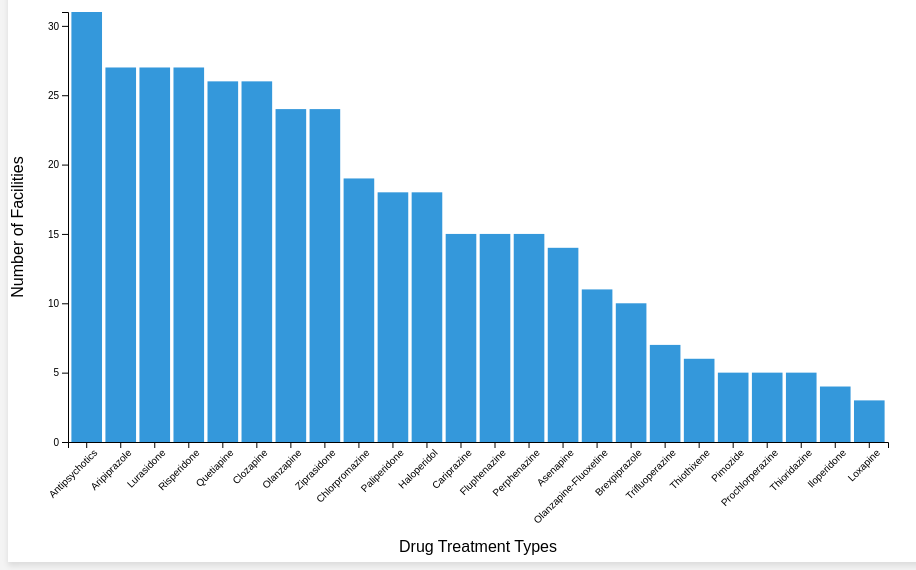
D3 v7 page, settled after 360 driven frames (6 s of simulated time); the page loaded 2 data file(s).


        // Configuration 
        const config = {
            margin: {top: 50, right: 20, bottom: 120, left: 60},
            width: 900,
            height: 600
        };

        class TreatmentVisualization {
            constructor(selector) {
                this.svg = d3.select(selector)
                    .append('svg')
                    .attr('width', config.width)
                    .attr('height', config.height);
                
                this.g = this.svg.append('g')
                    .attr('transform', `translate(${config.margin.left},${config.margin.top})`);
                
                this.width = config.width - config.margin.left - config.margin.right;
                this.height = config.height - config.margin.top - config.margin.bottom;

                this.tooltip = d3.select('#tooltip');
                
                // Load data and setup visualization
                Promise.all([
                    d3.csv('treatments_by_state.csv'),
                    d3.csv('drug_groups.csv')
                ]).then(([stateData, groupData]) => {
                    this.processData(stateData, groupData);
                }).catch(error => {
                    console.error('Error loading the data:', error);
                });
            }

            processData(stateData, groupData) {
                // Initialize data storage
                this.data = {};
                const states = new Set();

                // Count the occurrences of '1' for each drug in each state
                stateData.forEach(row => {
                    const state = row['LST'];
                    states.add(state);

                    if (!this.data[state]) {
                        this.data[state] = {};
                    }

                    Object.keys(row).forEach(key => {
                        if (key !== 'LST' && key !== '') {
                            const value = +row[key];
                            if (value === 1) {
                                this.data[state][key] = (this.data[state][key] || 0) + 1;
                            }
                        }
                    });
                });

                // Process group data
                this.groups = {};
                groupData.forEach(row => {
                    const groupName = row['group'];
                    const drugs = row['drugs'].split(',').map(d => d.trim());
                    this.groups[groupName] = drugs;
                });

                // Setup dropdowns and initial chart
                this.setupDropdowns(Array.from(states));
                this.drawChart(Array.from(states)[0], 'All Drugs');
            }

            setupDropdowns(states) {
                // State dropdown
                const stateSelect = d3.select('#state-select');
                stateSelect
                    .selectAll('option')
                    .data(states.sort())
                    .enter()
                    .append('option')
                    .text(d => d)
                    .attr('value', d => d);

                stateSelect.on('change', () => {
                    const selectedState = stateSelect.property('value');
                    const selectedGroup = d3.select('#group-select').property('value');
                    this.drawChart(selectedState, selectedGroup);
                });

                // Group dropdown
                const groupSelect = d3.select('#group-select');

                const groupOptions = ["All Drugs", ...Object.keys(this.groups).sort()];
                groupSelect
                    .selectAll('option')
                    .data(groupOptions)
                    .enter()
                    .append('option')
                    .text(d => d)
                    .attr('value', d => d);

                groupSelect.on('change', () => {
                    const selectedState = d3.select('#state-select').property('value');
                    const selectedGroup = groupSelect.property('value');
                    this.drawChart(selectedState, selectedGroup);
                });
            }

            drawChart(selectedState, selectedGroup) {
                // Clear previous chart elements
                this.g.selectAll('*').remove();
                this.svg.selectAll('.axis-label').remove();

                // Determine which drugs to include based on the selected group
                const groupDrugs = selectedGroup === "All Drugs" 
                    ? Object.keys(this.data[selectedState]) 
                    : this.groups[selectedGroup];

                const stateData = this.data[selectedState];

                // Filter and sort data
                const filteredData = Object.entries(stateData)
                    .filter(([drug]) => groupDrugs.includes(drug))
                    .filter(([drug, value]) => value > 0)  // Only include non-zero values
                    .sort((a, b) => b[1] - a[1]);

                // Scaling and chart rendering logic
                const y = d3.scaleLinear()
                    .domain([0, d3.max(filteredData, d => d[1])])
                    .range([this.height, 0]);

                const x = d3.scaleBand()
                    .domain(filteredData.map(d => d[0]))
                    .range([0, this.width])
                    .padding(0.1);

                // X Axis
                this.g.append('g')
                    .attr('class', 'x-axis')
                    .attr('transform', `translate(0,${this.height})`)
                    .call(d3.axisBottom(x));

                // Y Axis
                this.g.append('g')
                    .call(d3.axisLeft(y).ticks(5).tickFormat(d3.format('d')));

                // X Axis Label
                this.svg.append('text')
                    .attr('class', 'axis-label')
                    .attr('x', config.margin.left + this.width / 2)
                    .attr('y', config.height - 10)
                    .attr('text-anchor', 'middle')
                    .text('Drug Treatment Types');

                // Y Axis Label
                this.svg.append('text')
                    .attr('class', 'axis-label')
                    .attr('transform', 'rotate(-90)')
                    .attr('x', -(config.margin.top + this.height / 2))
                    .attr('y', 15)
                    .attr('text-anchor', 'middle')
                    .text('Number of Facilities');

                // Bars
                this.g.selectAll('.bar')
                    .data(filteredData)
                    .enter()
                    .append('rect')
                    .attr('class', 'bar')
                    .attr('x', d => x(d[0]))
                    .attr('y', d => y(d[1]))
                    .attr('width', x.bandwidth())
                    .attr('height', d => this.height - y(d[1]))
                    .on('mouseover', (event, d) => {
                        this.tooltip.style('display', 'block')
                            .html(`<strong>Treatment:</strong> ${d[0]}<br>
                                <strong>Facilities:</strong> ${d[1]}`)
                            .style('left', (event.pageX + 10) + 'px')
                            .style('top', (event.pageY - 10) + 'px');
                    })
                    .on('mouseout', () => {
                        this.tooltip.style('display', 'none');
                    });
            }
        }

        // Initialize visualization
        const viz = new TreatmentVisualization('#chart');
    

### data: treatments_by_state.csv
Antipsychotics, Aripiprazole, Asenapine, Brexpiprazole, Cariprazine, Chlorpromazine, Clozapine, Droperidol, Fluphenazine, 1st-Gen Antipsychotics (Other), Haloperidol, Iloperidone, Loxapine, LST, Lurasidone, Olanzapine, Olanzapine-Fluoxetine, Paliperidone, Perphenazine, Pimozide, Prochlorperazine, Quetiapine, Risperidone, 2nd-Gen Antipsychotics 1
0, 0, 0, 0, 0, 0, 0, 0, 0, 0, 0, 0, 0, AK, 0, 0, 0, 0, 0, 0, 0, 0, 0, 0
0, 0, 0, 0, 0, 0, 0, 0, 0, 0, 0, 0, 0, AK, 0, 0, 0, 0, 0, 0, 0, 0, 0, 0
0, 0, 0, 0, 0, 0, 0, 0, 0, 0, 0, 0, 0, AK, 0, 0, 0, 0, 0, 0, 0, 0, 0, 0
0, 0, 0, 0, 0, 0, 0, 0, 0, 0, 0, 0, 0, AK, 0, 0, 0, 0, 0, 0, 0, 0, 0, 0
0, 0, 0, 0, 0, 0, 0, 0, 0, 0, 0, 0, 0, AK, 0, 0, 0, 0, 0, 0, 0, 0, 0, 0
0, 0, 0, 0, 0, 0, 0, 0, 0, 0, 0, 0, 0, AK, 0, 0, 0, 0, 0, 0, 0, 0, 0, 0
1, 1, 0, 0, 0, 0, 0, 0, 0, 0, 0, 0, 0, AK, 1, 1, 0, 1, 0, 0, 0, 1, 1, 0
0, 0, 0, 0, 0, 0, 0, 0, 0, 0, 0, 0, 0, AK, 0, 0, 0, 0, 0, 0, 0, 0, 0, 0
1, 1, 1, 1, 1, 1, 1, 0, 1, 0, 1, 0, 1, AK, 1, 1, 0, 1, 1, 1, 1, 1, 1, 0
0, 0, 0, 0, 0, 0, 0, 0, 0, 0, 0, 0, 0, AK, 0, 0, 0, 0, 0, 0, 0, 0, 0, 0
1, 1, 0, 0, 0, 0, 0, 0, 0, 0, 0, 0, 0, AK, 1, 0, 0, 0, 0, 0, 0, 1, 1, 0
0, 0, 0, 0, 0, 0, 0, 0, 0, 0, 0, 0, 0, AK, 0, 0, 0, 0, 0, 0, 0, 0, 0, 0
1, 1, 1, 0, 0, 1, 1, 0, 0, 0, 0, 0, 0, AK, 1, 1, 0, 1, 0, 0, 0, 1, 1, 0
1, 1, 1, 0, 0, 1, 1, 0, 1, 0, 1, 0, 1, AK, 1, 1, 0, 0, 1, 0, 0, 1, 1, 0
1, 1, 0, 0, 0, 0, 1, 0, 0, 0, 1, 0, 0, AK, 1, 1, 0, 0, 0, 0, 0, 1, 1, 0
1, 1, 1, 1, 1, 1, 1, 0, 0, 0, 1, 0, 0, AK, 1, 1, 1, 1, 1, 0, 1, 1, 1, 0
1, 1, 0, 0, 0, 0, 1, 0, 0, 0, 0, 0, 0, AK, 0, 0, 0, 0, 0, 0, 0, 0, 1, 0
0, 0, 0, 0, 0, 0, 0, 0, 0, 0, 0, 0, 0, AK, 0, 0, 0, 0, 0, 0, 0, 0, 0, 0
1, 0, 0, 1, 1, 0, 1, 0, 0, 0, 0, 1, 0, AK, 1, 0, 1, 0, 0, 1, 0, 1, 1, 0
0, 0, 0, 0, 0, 0, 0, 0, 0, 0, 0, 0, 0, AK, 0, 0, 0, 0, 0, 0, 0, 0, 0, 0
0, 0, 0, 0, 0, 0, 0, 0, 0, 0, 0, 0, 0, AK, 0, 0, 0, 0, 0, 0, 0, 0, 0, 0
0, 0, 0, 0, 0, 0, 0, 0, 0, 0, 0, 0, 0, AK, 0, 0, 0, 0, 0, 0, 0, 0, 0, 0
0, 0, 0, 0, 0, 0, 0, 0, 0, 0, 0, 0, 0, AK, 0, 0, 0, 0, 0, 0, 0, 0, 0, 0
0, 0, 0, 0, 0, 0, 0, 0, 0, 0, 0, 0, 0, AK, 0, 0, 0, 0, 0, 0, 0, 0, 0, 0
1, 1, 1, 1, 1, 1, 1, 0, 0, 0, 1, 0, 0, AK, 1, 1, 1, 1, 0, 0, 0, 1, 1, 0
0, 0, 0, 0, 0, 0, 0, 0, 0, 0, 0, 0, 0, AK, 0, 0, 0, 0, 0, 0, 0, 0, 0, 0
0, 0, 0, 0, 0, 0, 0, 0, 0, 0, 0, 0, 0, AK, 0, 0, 0, 0, 0, 0, 0, 0, 0, 0
0, 0, 0, 0, 0, 0, 0, 0, 0, 0, 0, 0, 0, AK, 0, 0, 0, 0, 0, 0, 0, 0, 0, 0
0, 0, 0, 0, 0, 0, 0, 0, 0, 0, 0, 0, 0, AK, 0, 0, 0, 0, 0, 0, 0, 0, 0, 0
0, 0, 0, 0, 0, 0, 0, 0, 0, 0, 0, 0, 0, AK, 0, 0, 0, 0, 0, 0, 0, 0, 0, 0
0, 0, 0, 0, 0, 0, 0, 0, 0, 0, 0, 0, 0, AK, 0, 0, 0, 0, 0, 0, 0, 0, 0, 0
0, 0, 0, 0, 0, 0, 0, 0, 0, 0, 0, 0, 0, AK, 0, 0, 0, 0, 0, 0, 0, 0, 0, 0
1, 1, 1, 0, 1, 0, 1, 0, 1, 0, 1, 0, 0, AK, 1, 1, 0, 1, 1, 0, 1, 1, 1, 0
1, 1, 0, 0, 0, 1, 1, 0, 0, 0, 0, 0, 0, AK, 1, 0, 1, 0, 0, 0, 0, 0, 0, 0
0, 0, 0, 0, 0, 0, 0, 0, 0, 0, 0, 0, 0, AK, 0, 0, 0, 0, 0, 0, 0, 0, 0, 0
1, 0, 0, 1, 1, 0, 1, 0, 0, 0, 0, 1, 0, AK, 1, 0, 1, 0, 0, 1, 0, 1, 1, 0
0, 0, 0, 0, 0, 0, 0, 0, 0, 0, 0, 0, 0, AK, 0, 0, 0, 0, 0, 0, 0, 0, 0, 0
0, 0, 0, 0, 0, 0, 0, 0, 0, 0, 0, 0, 0, AK, 0, 0, 0, 0, 0, 0, 0, 0, 0, 0
1, 1, 0, 1, 1, 1, 1, 0, 0, 0, 0, 1, 0, AK, 1, 1, 1, 1, 1, 0, 0, 1, 1, 0
1, 1, 0, 0, 0, 0, 1, 0, 1, 0, 1, 0, 0, AK, 1, 1, 0, 1, 1, 0, 0, 1, 1, 0
1, 1, 1, 0, 1, 1, 1, 0, 1, 0, 1, 0, 0, AK, 1, 1, 0, 1, 1, 0, 0, 1, 1, 0
1, 1, 1, 0, 1, 1, 1, 0, 1, 0, 1, 0, 0, AK, 1, 1, 0, 1, 1, 0, 0, 1, 1, 0
1, 1, 1, 0, 1, 1, 1, 0, 1, 0, 1, 0, 0, AK, 1, 1, 0, 1, 1, 0, 0, 1, 1, 0
1, 1, 1, 0, 1, 1, 1, 0, 1, 0, 1, 0, 0, AK, 1, 1, 0, 1, 1, 0, 0, 1, 1, 0
1, 1, 1, 0, 1, 1, 1, 0, 1, 0, 1, 0, 0, AK, 1, 1, 0, 1, 1, 0, 0, 1, 1, 0
0, 0, 0, 0, 0, 0, 0, 0, 0, 0, 0, 0, 0, AK, 0, 0, 0, 0, 0, 0, 0, 0, 0, 0
0, 0, 0, 0, 0, 0, 0, 0, 0, 0, 0, 0, 0, AK, 0, 0, 0, 0, 0, 0, 0, 0, 0, 0
0, 0, 0, 0, 0, 0, 0, 0, 0, 0, 0, 0, 0, AK, 0, 0, 0, 0, 0, 0, 0, 0, 0, 0
0, 0, 0, 0, 0, 0, 0, 0, 0, 0, 0, 0, 0, AK, 0, 0, 0, 0, 0, 0, 0, 0, 0, 0
1, 1, 1, 1, 1, 1, 1, 0, 1, 0, 1, 0, 0, AK, 1, 1, 0, 1, 0, 0, 0, 1, 1, 0
1, 0, 0, 0, 0, 1, 0, 0, 0, 0, 0, 0, 0, AK, 0, 0, 0, 0, 0, 0, 0, 0, 0, 0
1, 1, 0, 0, 0, 1, 1, 0, 0, 0, 1, 0, 0, AK, 1, 1, 1, 1, 0, 0, 0, 1, 1, 0
0, 0, 0, 0, 0, 0, 0, 0, 0, 0, 0, 0, 0, AK, 0, 0, 0, 0, 0, 0, 0, 0, 0, 0
1, 1, 0, 0, 0, 0, 1, 0, 1, 0, 0, 0, 1, AK, 0, 1, 1, 0, 1, 1, 1, 1, 1, 0
1, 1, 1, 1, 1, 1, 1, 0, 1, 0, 1, 0, 0, AK, 1, 1, 0, 1, 0, 0, 0, 1, 1, 0
0, 0, 0, 0, 0, 0, 0, 0, 0, 0, 0, 0, 0, AK, 0, 0, 0, 0, 0, 0, 0, 0, 0, 0
1, 1, 1, 1, 1, 1, 1, 0, 1, 0, 1, 1, 0, AK, 1, 1, 1, 1, 1, 1, 1, 1, 1, 0
0, 0, 0, 0, 0, 0, 0, 0, 0, 0, 0, 0, 0, AK, 0, 0, 0, 0, 0, 0, 0, 0, 0, 0
1, 0, 0, 0, 0, 0, 0, 0, 0, 0, 0, 0, 0, AK, 0, 0, 0, 0, 0, 0, 0, 0, 0, 0
0, 0, 0, 0, 0, 0, 0, 0, 0, 0, 0, 0, 0, AK, 0, 0, 0, 0, 0, 0, 0, 0, 0, 0
... 12,215 more rows

### data: drug_groups.csv
group, drugs
Schizophrenia Treatment, Chlorpromazine,Haloperidol,Fluphenazine,…
Bipolar Disorder Treatment, Aripiprazole,Asenapine,Brexpiprazole,Car…
Psychotic Disorders (Non-Schizophrenic), Aripiprazole,Asenapine,Brexpiprazole,Car…
Mood Stabilizers (Mania, Depression), Aripiprazole,Lurasidone,Paliperidone,Que…
Treatment-Resistant or Adjunctive Treatm…, Brexpiprazole,Cariprazine,Lurasidone,Pal…
Adjunctive Antidepressant Use, Olanzapine,Olanzapine-Fluoxetine,Iloperi…